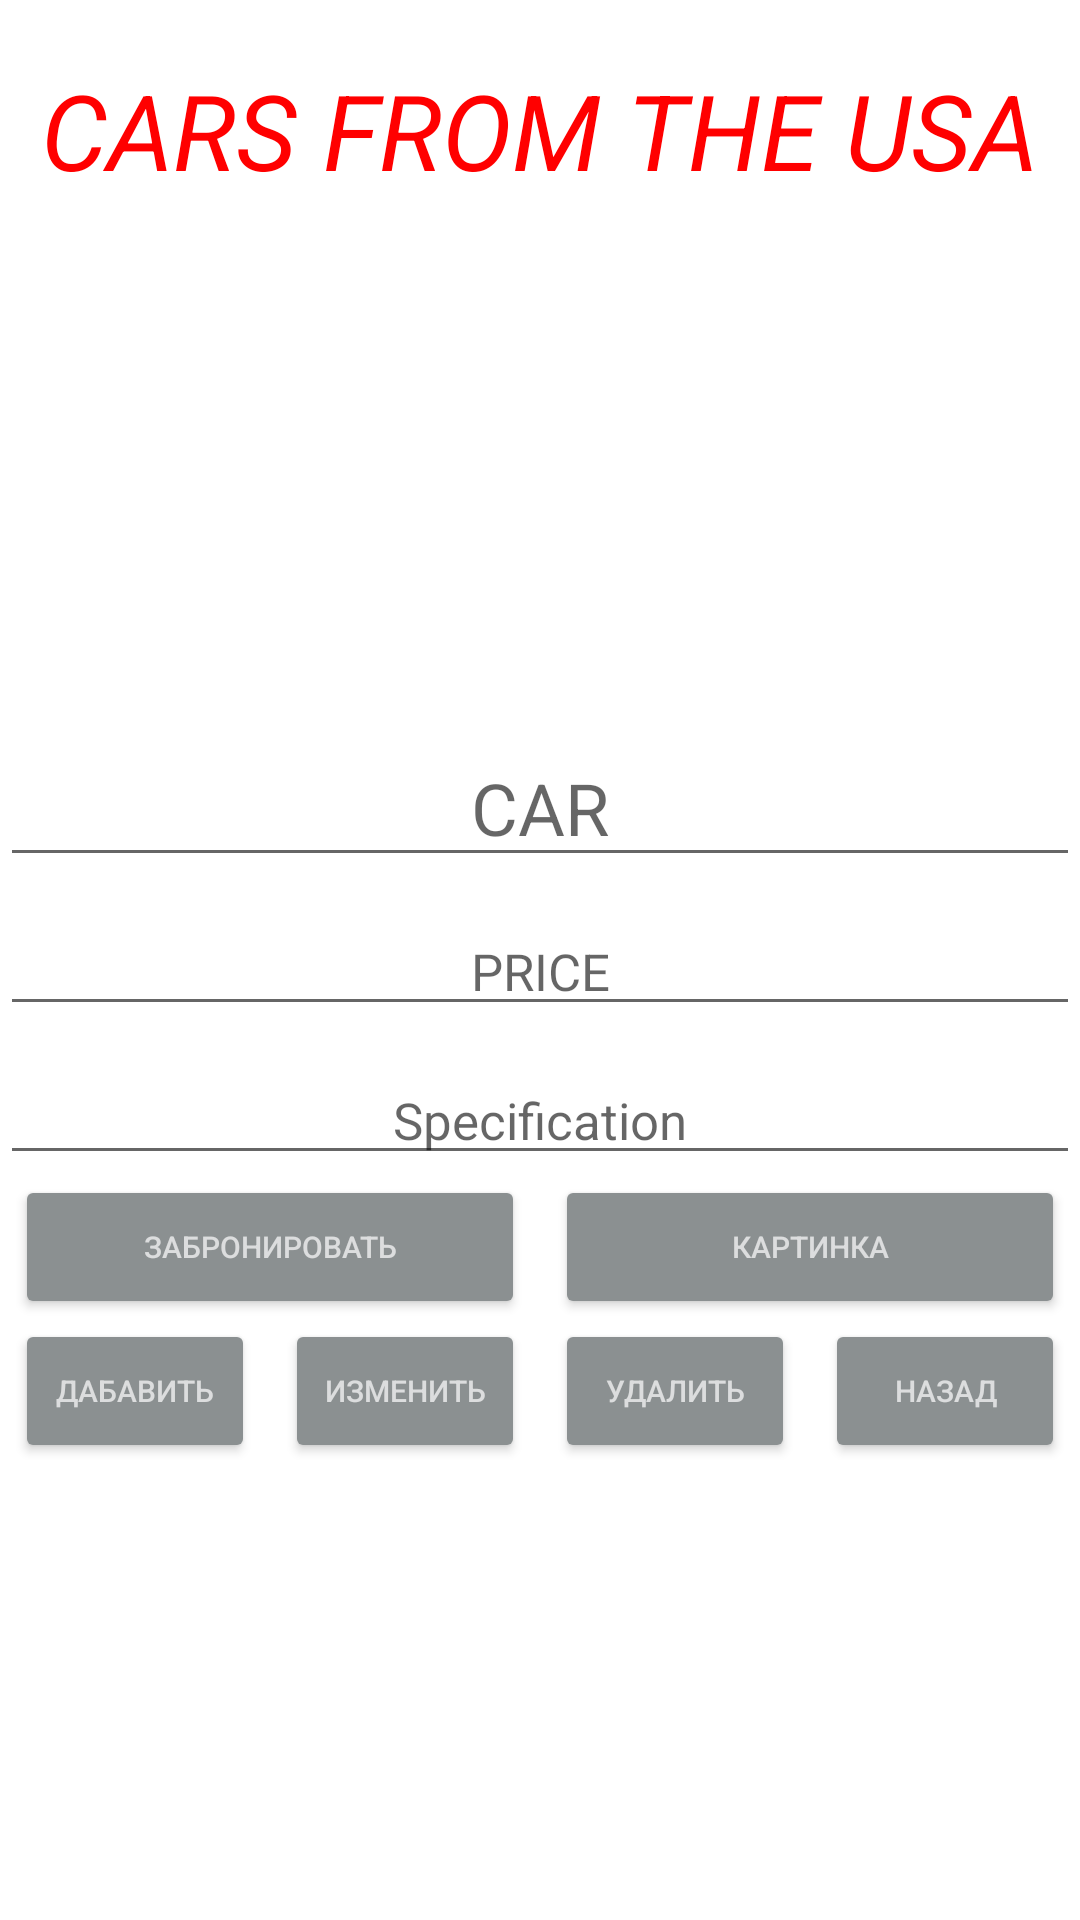

Layout XML and referenced resources for this Android screen:
<!-- AndroidManifest.xml: application theme Theme.CourseProg -->
<!-- res/layout/car.xml -->
<?xml version="1.0" encoding="utf-8"?>
<androidx.constraintlayout.widget.ConstraintLayout xmlns:android="http://schemas.android.com/apk/res/android"
    xmlns:app="http://schemas.android.com/apk/res-auto"
    xmlns:tools="http://schemas.android.com/tools"
    android:id="@+id/hint"
    android:layout_width="match_parent"
    android:layout_height="match_parent"
    android:background="@color/cnsh">

    <LinearLayout
        android:id="@+id/linearLayout3"
        android:layout_width="match_parent"
        android:layout_height="match_parent"
        android:orientation="vertical"
        app:layout_constraintBottom_toBottomOf="parent"
        app:layout_constraintEnd_toEndOf="parent"
        app:layout_constraintStart_toStartOf="parent"
        app:layout_constraintTop_toTopOf="parent">

        <LinearLayout
            android:layout_width="match_parent"
            android:layout_height="wrap_content"
            android:gravity="center"
            android:orientation="vertical">

            <TextView
                android:id="@+id/textView6"
                android:layout_width="wrap_content"
                android:layout_height="55dp"
                android:layout_marginTop="20dp"
                android:text="CARS FROM THE USA"
                android:textColor="@color/red"
                android:textSize="35dp"
                android:textStyle="italic" />
        </LinearLayout>

        <LinearLayout
            android:layout_width="match_parent"
            android:layout_height="match_parent"
            android:orientation="vertical">

            <ImageView
                android:id="@+id/img_car_view"
                android:layout_width="match_parent"
                android:layout_height="139dp"
                android:layout_marginTop="0dp"
                android:scaleType="centerInside"
                tools:srcCompat="@tools:sample/avatars" />

            <LinearLayout
                android:layout_width="match_parent"
                android:layout_height="wrap_content"
                android:orientation="vertical">

                <TextView
                    android:id="@+id/text_car_status"
                    android:layout_width="match_parent"
                    android:layout_height="wrap_content" />

                <EditText
                    android:id="@+id/edit_car_name"
                    android:layout_width="match_parent"
                    android:layout_height="wrap_content"
                    android:layout_marginTop="10dp"
                    android:gravity="center"
                    android:hint="CAR"
                    android:textColor="@color/up"
                    android:textSize="24dp" />


                <EditText
                    android:id="@+id/edit_car_price"
                    android:layout_width="match_parent"
                    android:layout_height="wrap_content"
                    android:layout_marginTop="10dp"
                    android:gravity="center"
                    android:hint="PRICE"
                    android:textColor="@color/red"
                    android:textSize="17dp" />

                <EditText
                    android:id="@+id/edit_car_specification"
                    android:layout_width="match_parent"
                    android:layout_height="wrap_content"
                    android:layout_marginTop="10dp"
                    android:gravity="center"
                    android:hint="Specification"
                    android:textColor="@color/spec"
                    android:textSize="17dp" />

            </LinearLayout>

            <LinearLayout
                android:layout_width="match_parent"
                android:layout_height="wrap_content"
                android:gravity="center"
                android:orientation="vertical">

                <LinearLayout
                    android:layout_width="match_parent"
                    android:layout_height="match_parent"
                    android:orientation="horizontal">

                    <Button
                        android:id="@+id/btn_car_reserve"
                        android:layout_width="match_parent"
                        android:layout_height="match_parent"
                        android:layout_marginLeft="5dp"
                        android:layout_marginRight="5dp"
                        android:layout_weight="1"
                        android:backgroundTint="@color/but"
                        android:text="Забронировать"
                        android:textColor="@color/cnsh"
                        android:textSize="10dp" />

                    <Button
                        android:id="@+id/btn_car_choose"
                        android:layout_width="match_parent"
                        android:layout_height="match_parent"
                        android:layout_marginLeft="5dp"
                        android:layout_marginRight="5dp"
                        android:layout_weight="1"
                        android:backgroundTint="@color/but"
                        android:text="картинка"
                        android:textColor="@color/cnsh"
                        android:textSize="10dp" />

                </LinearLayout>

                <LinearLayout
                    android:layout_width="match_parent"
                    android:layout_height="wrap_content"
                    android:orientation="horizontal">

                    <Button
                        android:id="@+id/btn_car_create"
                        android:layout_width="match_parent"
                        android:layout_height="match_parent"
                        android:layout_marginLeft="5dp"
                        android:layout_marginRight="5dp"
                        android:layout_weight="1"
                        android:backgroundTint="@color/but"
                        android:text="Дабавить"
                        android:textColor="@color/cnsh"
                        android:textSize="10dp"
                        android:visibility="visible" />

                    <Button
                        android:id="@+id/btn_car_change"
                        android:layout_width="match_parent"
                        android:layout_height="match_parent"
                        android:layout_marginLeft="5dp"
                        android:layout_marginRight="5dp"
                        android:layout_weight="1"
                        android:backgroundTint="@color/but"
                        android:text="Изменить"
                        android:textColor="@color/cnsh"
                        android:textSize="10dp"
                        android:visibility="visible" />

                    <Button
                        android:id="@+id/btn_car_delete"
                        android:layout_width="match_parent"
                        android:layout_height="match_parent"
                        android:layout_marginLeft="5dp"
                        android:layout_marginRight="5dp"
                        android:layout_weight="1"
                        android:backgroundTint="@color/but"
                        android:text="Удалить"
                        android:textColor="@color/cnsh"
                        android:textSize="10dp"
                        android:visibility="visible" />

                    <Button
                        android:id="@+id/btn_car_back"
                        android:layout_width="match_parent"
                        android:layout_height="match_parent"
                        android:layout_marginLeft="5dp"
                        android:layout_marginRight="5dp"
                        android:layout_weight="1"
                        android:backgroundTint="@color/but"
                        android:text="Назад"
                        android:textColor="@color/cnsh"
                        android:textSize="10dp" />
                </LinearLayout>

            </LinearLayout>

        </LinearLayout>

    </LinearLayout>

</androidx.constraintlayout.widget.ConstraintLayout>
<!-- resources referenced by this layout -->
<resources>
  <color name="but">#8B9091</color>
  <color name="cnsh">#B2FFFFFF</color>
  <color name="red">#FF0000</color>
  <color name="spec">#4682B4</color>
  <color name="up">#32CD32</color>
  <style name="Theme.CourseProg" parent="Theme.MaterialComponents.DayNight.DarkActionBar">
          
          <item name="colorPrimary">@color/purple_500</item>
          <item name="colorPrimaryVariant">@color/purple_700</item>
          <item name="colorOnPrimary">@color/white</item>
          
          <item name="colorSecondary">@color/teal_200</item>
          <item name="colorSecondaryVariant">@color/teal_700</item>
          <item name="colorOnSecondary">@color/black</item>
          
          <item name="android:statusBarColor" tools:targetApi="l">?attr/colorPrimaryVariant</item>
          
      </style>
  <color name="purple_500">#FF6200EE</color>
  <color name="purple_700">#FF3700B3</color>
  <color name="white">#FFFFFFFF</color>
  <color name="teal_200">#FF03DAC5</color>
  <color name="teal_700">#FF018786</color>
  <color name="black">#FF000000</color>
</resources>
